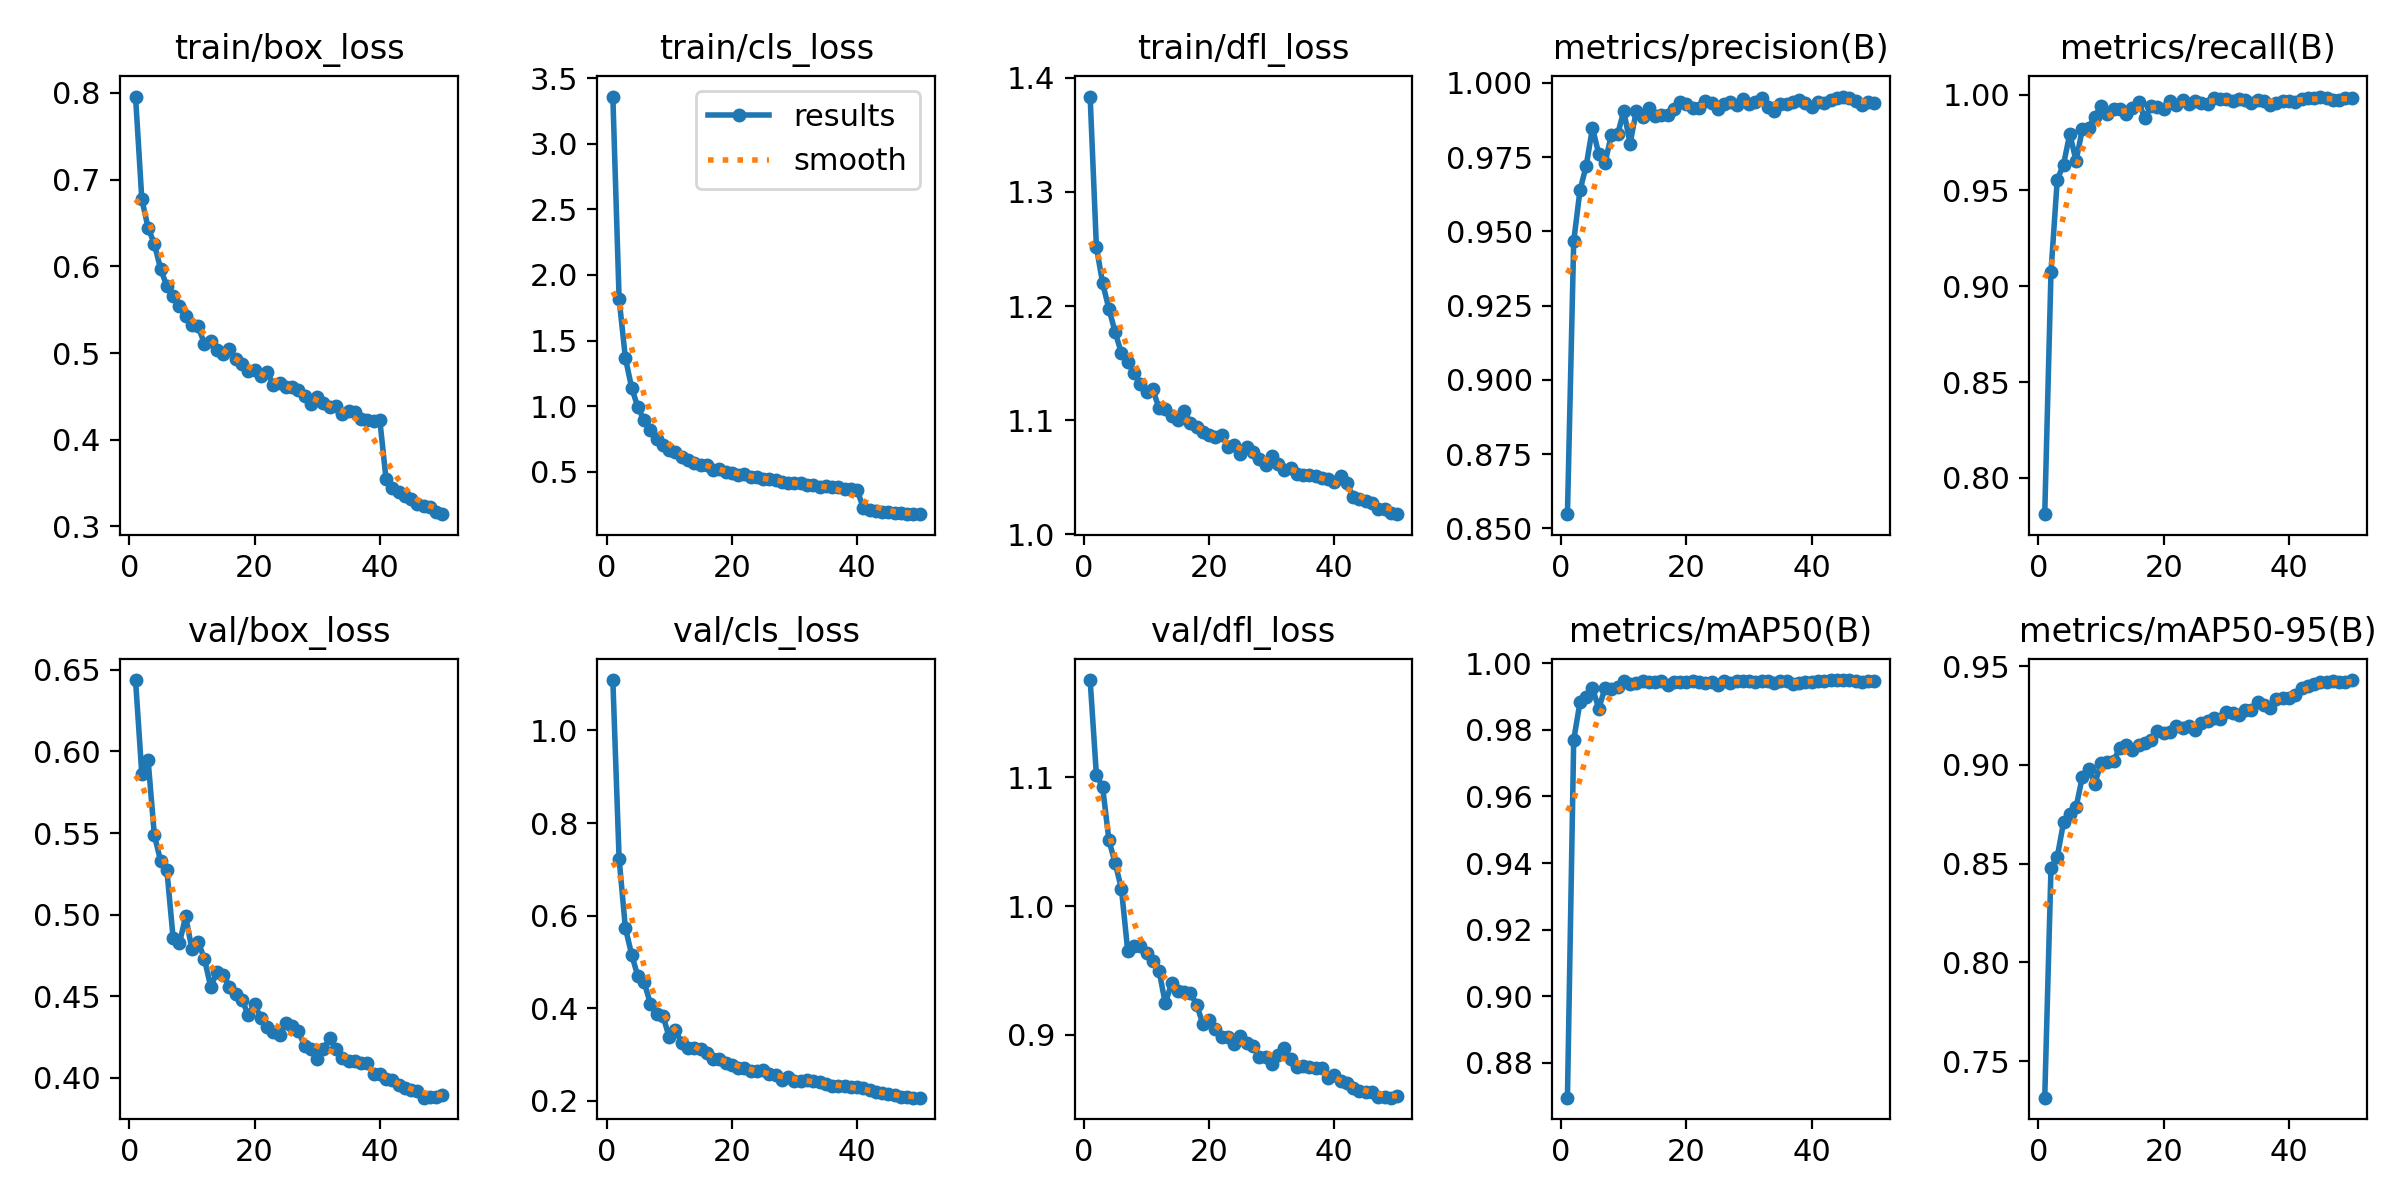

The data file committed next to this chart (first rows):
epoch, time, train/box_loss, train/cls_loss, train/dfl_loss, metrics/precision(B), metrics/recall(B), metrics/mAP50(B), metrics/mAP50-95(B), val/box_loss, val/cls_loss, val/dfl_loss, lr/pg0, lr/pg1, lr/pg2
1, 260.9, 0.7958, 3.359, 1.384, 0.8547, 0.781, 0.8695, 0.7315, 0.6437, 1.109, 1.176, 0.0001108, 0.0001108, 0.0001108
2, 500.3, 0.6776, 1.817, 1.252, 0.9466, 0.9076, 0.977, 0.8479, 0.5862, 0.7229, 1.102, 0.0002174, 0.0002174, 0.0002174
3, 727.1, 0.6446, 1.369, 1.22, 0.9638, 0.9556, 0.9883, 0.8535, 0.5949, 0.5735, 1.092, 0.0003196, 0.0003196, 0.0003196
4, 946.4, 0.6259, 1.141, 1.198, 0.9722, 0.9635, 0.9898, 0.8709, 0.5488, 0.5157, 1.051, 0.0003132, 0.0003132, 0.0003132
5, 1166, 0.5971, 0.9923, 1.177, 0.9849, 0.9796, 0.9925, 0.8753, 0.533, 0.4684, 1.033, 0.0003066, 0.0003066, 0.0003066
6, 1385, 0.5772, 0.8927, 1.159, 0.976, 0.9655, 0.9864, 0.8786, 0.5274, 0.4554, 1.013, 0.0003, 0.0003, 0.0003
7, 1602, 0.5654, 0.8188, 1.151, 0.9731, 0.9819, 0.9926, 0.894, 0.4856, 0.4093, 0.965, 0.0002934, 0.0002934, 0.0002934
8, 1818, 0.5545, 0.7523, 1.141, 0.9823, 0.9828, 0.9923, 0.8981, 0.4824, 0.3877, 0.9691, 0.0002868, 0.0002868, 0.0002868
9, 2033, 0.5424, 0.7081, 1.132, 0.9827, 0.9885, 0.9929, 0.8906, 0.4989, 0.3834, 0.969, 0.0002803, 0.0002803, 0.0002803
10, 2253, 0.5321, 0.6668, 1.124, 0.9905, 0.994, 0.9946, 0.9009, 0.4789, 0.3366, 0.9635, 0.0002737, 0.0002737, 0.0002737
11, 2476, 0.5306, 0.6508, 1.127, 0.9796, 0.9901, 0.9939, 0.9016, 0.4835, 0.352, 0.9573, 0.0002671, 0.0002671, 0.0002671
12, 2696, 0.5107, 0.6099, 1.11, 0.9907, 0.9924, 0.994, 0.902, 0.4729, 0.3246, 0.9497, 0.0002605, 0.0002605, 0.0002605
13, 2915, 0.5138, 0.5932, 1.11, 0.9886, 0.9924, 0.9946, 0.9087, 0.4558, 0.3135, 0.9243, 0.0002539, 0.0002539, 0.0002539
14, 3135, 0.503, 0.5708, 1.104, 0.9915, 0.9897, 0.9943, 0.9101, 0.4648, 0.3143, 0.9399, 0.0002473, 0.0002473, 0.0002473
15, 3353, 0.499, 0.5518, 1.1, 0.9889, 0.9932, 0.9943, 0.9074, 0.4633, 0.3104, 0.9336, 0.0002407, 0.0002407, 0.0002407
16, 3572, 0.5045, 0.5502, 1.108, 0.9891, 0.9959, 0.9946, 0.9102, 0.4558, 0.3031, 0.9332, 0.0002341, 0.0002341, 0.0002341
17, 3792, 0.4936, 0.5172, 1.097, 0.9893, 0.9876, 0.9936, 0.911, 0.4514, 0.2908, 0.9325, 0.0002275, 0.0002275, 0.0002275
18, 4012, 0.4868, 0.5189, 1.093, 0.9913, 0.9942, 0.9943, 0.9128, 0.448, 0.2897, 0.9233, 0.0002209, 0.0002209, 0.0002209
19, 4232, 0.4798, 0.5011, 1.09, 0.9935, 0.9933, 0.9944, 0.917, 0.4383, 0.2803, 0.9084, 0.0002143, 0.0002143, 0.0002143
20, 4451, 0.4803, 0.494, 1.087, 0.9928, 0.9924, 0.9945, 0.9161, 0.4452, 0.2772, 0.9111, 0.0002077, 0.0002077, 0.0002077
21, 4670, 0.4734, 0.4797, 1.085, 0.9915, 0.9967, 0.9947, 0.9164, 0.4367, 0.2711, 0.9042, 0.0002011, 0.0002011, 0.0002011
22, 4891, 0.4786, 0.484, 1.087, 0.9914, 0.9948, 0.9945, 0.9196, 0.4314, 0.2701, 0.8985, 0.0001945, 0.0001945, 0.0001945
23, 5110, 0.4633, 0.461, 1.076, 0.994, 0.9972, 0.9942, 0.9188, 0.4284, 0.2641, 0.8982, 0.0001879, 0.0001879, 0.0001879
24, 5330, 0.466, 0.4587, 1.078, 0.9932, 0.995, 0.9942, 0.9199, 0.426, 0.2629, 0.8924, 0.0001814, 0.0001814, 0.0001814
25, 5550, 0.4614, 0.4456, 1.07, 0.9914, 0.9965, 0.9936, 0.9179, 0.4334, 0.2651, 0.8989, 0.0001748, 0.0001748, 0.0001748
26, 5771, 0.4614, 0.4439, 1.076, 0.9929, 0.9957, 0.9946, 0.9213, 0.4319, 0.2578, 0.8936, 0.0001682, 0.0001682, 0.0001682
27, 5992, 0.4577, 0.4364, 1.072, 0.9936, 0.9951, 0.9942, 0.9221, 0.4287, 0.2551, 0.891, 0.0001616, 0.0001616, 0.0001616
28, 6211, 0.4508, 0.4255, 1.066, 0.9926, 0.9982, 0.9948, 0.9239, 0.4194, 0.2453, 0.8829, 0.000155, 0.000155, 0.000155
29, 6432, 0.441, 0.4125, 1.061, 0.9948, 0.9976, 0.9946, 0.9231, 0.4176, 0.252, 0.8823, 0.0001484, 0.0001484, 0.0001484
30, 6653, 0.4489, 0.4182, 1.069, 0.9929, 0.9979, 0.9946, 0.927, 0.4116, 0.2433, 0.8774, 0.0001418, 0.0001418, 0.0001418
31, 6874, 0.4429, 0.4125, 1.061, 0.9935, 0.9966, 0.9945, 0.9263, 0.4177, 0.2423, 0.884, 0.0001352, 0.0001352, 0.0001352
32, 7094, 0.4377, 0.4032, 1.057, 0.9949, 0.9979, 0.9946, 0.9253, 0.4241, 0.2446, 0.89, 0.0001286, 0.0001286, 0.0001286
33, 7314, 0.439, 0.4039, 1.058, 0.9918, 0.9974, 0.9946, 0.9281, 0.4176, 0.2425, 0.8811, 0.000122, 0.000122, 0.000122
34, 7535, 0.4302, 0.386, 1.052, 0.9906, 0.9957, 0.994, 0.9277, 0.4124, 0.2411, 0.875, 0.0001154, 0.0001154, 0.0001154
35, 7756, 0.4327, 0.3926, 1.052, 0.993, 0.9971, 0.9947, 0.932, 0.4105, 0.2351, 0.8755, 0.0001088, 0.0001088, 0.0001088
36, 7978, 0.4323, 0.3815, 1.052, 0.9928, 0.9967, 0.9946, 0.9301, 0.4104, 0.2325, 0.8748, 0.0001022, 0.0001022, 0.0001022
37, 8199, 0.4243, 0.3832, 1.051, 0.9937, 0.9947, 0.9938, 0.9288, 0.4092, 0.2324, 0.8741, 9.56376e-05, 9.56376e-05, 9.56376e-05
38, 8420, 0.4227, 0.3715, 1.049, 0.9943, 0.9959, 0.9942, 0.9333, 0.4093, 0.2317, 0.8742, 8.90442e-05, 8.90442e-05, 8.90442e-05
39, 8639, 0.422, 0.3696, 1.048, 0.9931, 0.9968, 0.9945, 0.9339, 0.4026, 0.2285, 0.8666, 8.24508e-05, 8.24508e-05, 8.24508e-05
40, 8860, 0.4225, 0.3627, 1.046, 0.992, 0.9968, 0.9943, 0.9341, 0.4022, 0.2297, 0.8683, 7.58574e-05, 7.58574e-05, 7.58574e-05
41, 9149, 0.3542, 0.2242, 1.051, 0.9936, 0.996, 0.9948, 0.9356, 0.3993, 0.227, 0.864, 6.9264e-05, 6.9264e-05, 6.9264e-05
42, 9365, 0.3445, 0.2121, 1.045, 0.9932, 0.9978, 0.9947, 0.9391, 0.3987, 0.223, 0.8625, 6.26706e-05, 6.26706e-05, 6.26706e-05
43, 9581, 0.3395, 0.2031, 1.033, 0.9944, 0.998, 0.9949, 0.9398, 0.3956, 0.2177, 0.8583, 5.60772e-05, 5.60772e-05, 5.60772e-05
44, 9796, 0.3347, 0.1981, 1.03, 0.9949, 0.9982, 0.995, 0.9412, 0.3938, 0.2157, 0.856, 4.94838e-05, 4.94838e-05, 4.94838e-05
45, 10012, 0.3321, 0.1934, 1.029, 0.9954, 0.999, 0.995, 0.9417, 0.3923, 0.2132, 0.8555, 4.28904e-05, 4.28904e-05, 4.28904e-05
46, 10228, 0.3256, 0.189, 1.027, 0.9949, 0.9981, 0.9949, 0.9419, 0.3919, 0.2116, 0.8552, 3.6297e-05, 3.6297e-05, 3.6297e-05
47, 10445, 0.3231, 0.187, 1.022, 0.9939, 0.9974, 0.9947, 0.9423, 0.3879, 0.2069, 0.8515, 2.97036e-05, 2.97036e-05, 2.97036e-05
48, 10662, 0.3221, 0.1828, 1.022, 0.9926, 0.997, 0.9945, 0.9419, 0.3886, 0.2084, 0.8513, 2.31102e-05, 2.31102e-05, 2.31102e-05
49, 10878, 0.3167, 0.1804, 1.019, 0.9936, 0.998, 0.9948, 0.9419, 0.3882, 0.2062, 0.851, 1.65168e-05, 1.65168e-05, 1.65168e-05
50, 11094, 0.3142, 0.1778, 1.018, 0.9934, 0.998, 0.9948, 0.943, 0.3896, 0.2064, 0.8522, 9.9234e-06, 9.9234e-06, 9.9234e-06
